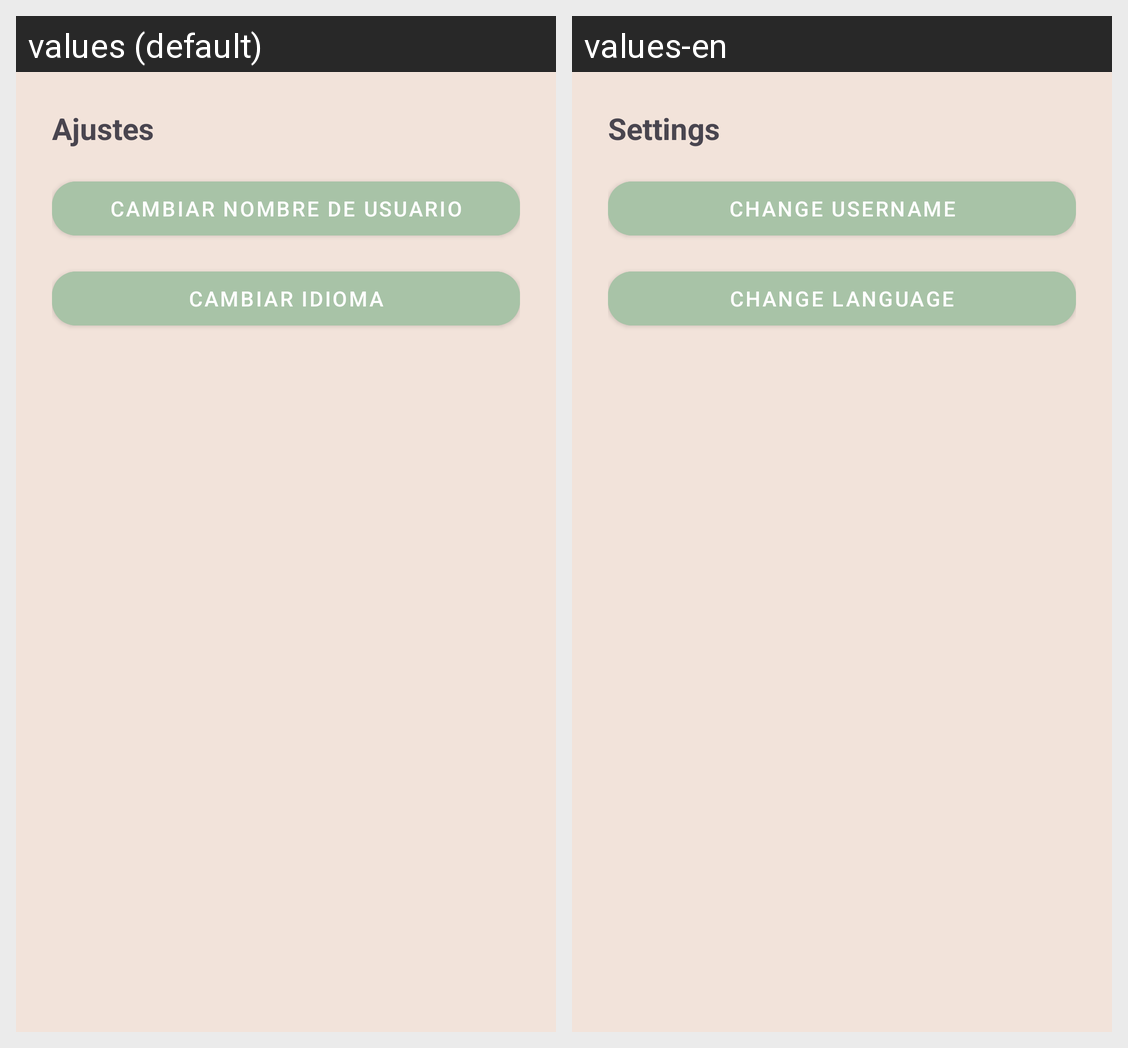

The Android screen above is rendered under two locales of the same app. Produce the string resources it draws, with the default and per-locale values.
Android screen res/layout/fragment_ajustes.xml rendered under 2 locales, left to right: values (default), values-en. Device: Nexus 5 (rendered at 1080×1920; each locale shown at half size, 540×960, under a caption strip naming it); theme Theme.Nualia3.Splash.
Strings drawn on this screen, with the default value and each locale's value (text and hints the layout hard-codes, and strings that could not be matched under every locale, appear in the picture but are not listed):

ajustes
  values: Ajustes
  values-en: Settings

cambiar_nombre_usuario
  values: Cambiar nombre de usuario
  values-en: Change username

cambiar_idioma
  values: Cambiar idioma
  values-en: Change language
